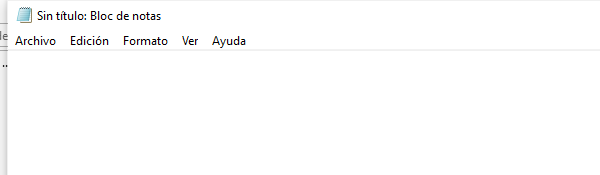
Task: creacion de oc
Workflow: EscribirTexto

Step 1: Abrir aplicación 'notepad.exe Sin' on the element in window 'Sin título: Bloc de notas' (notepad.exe)
